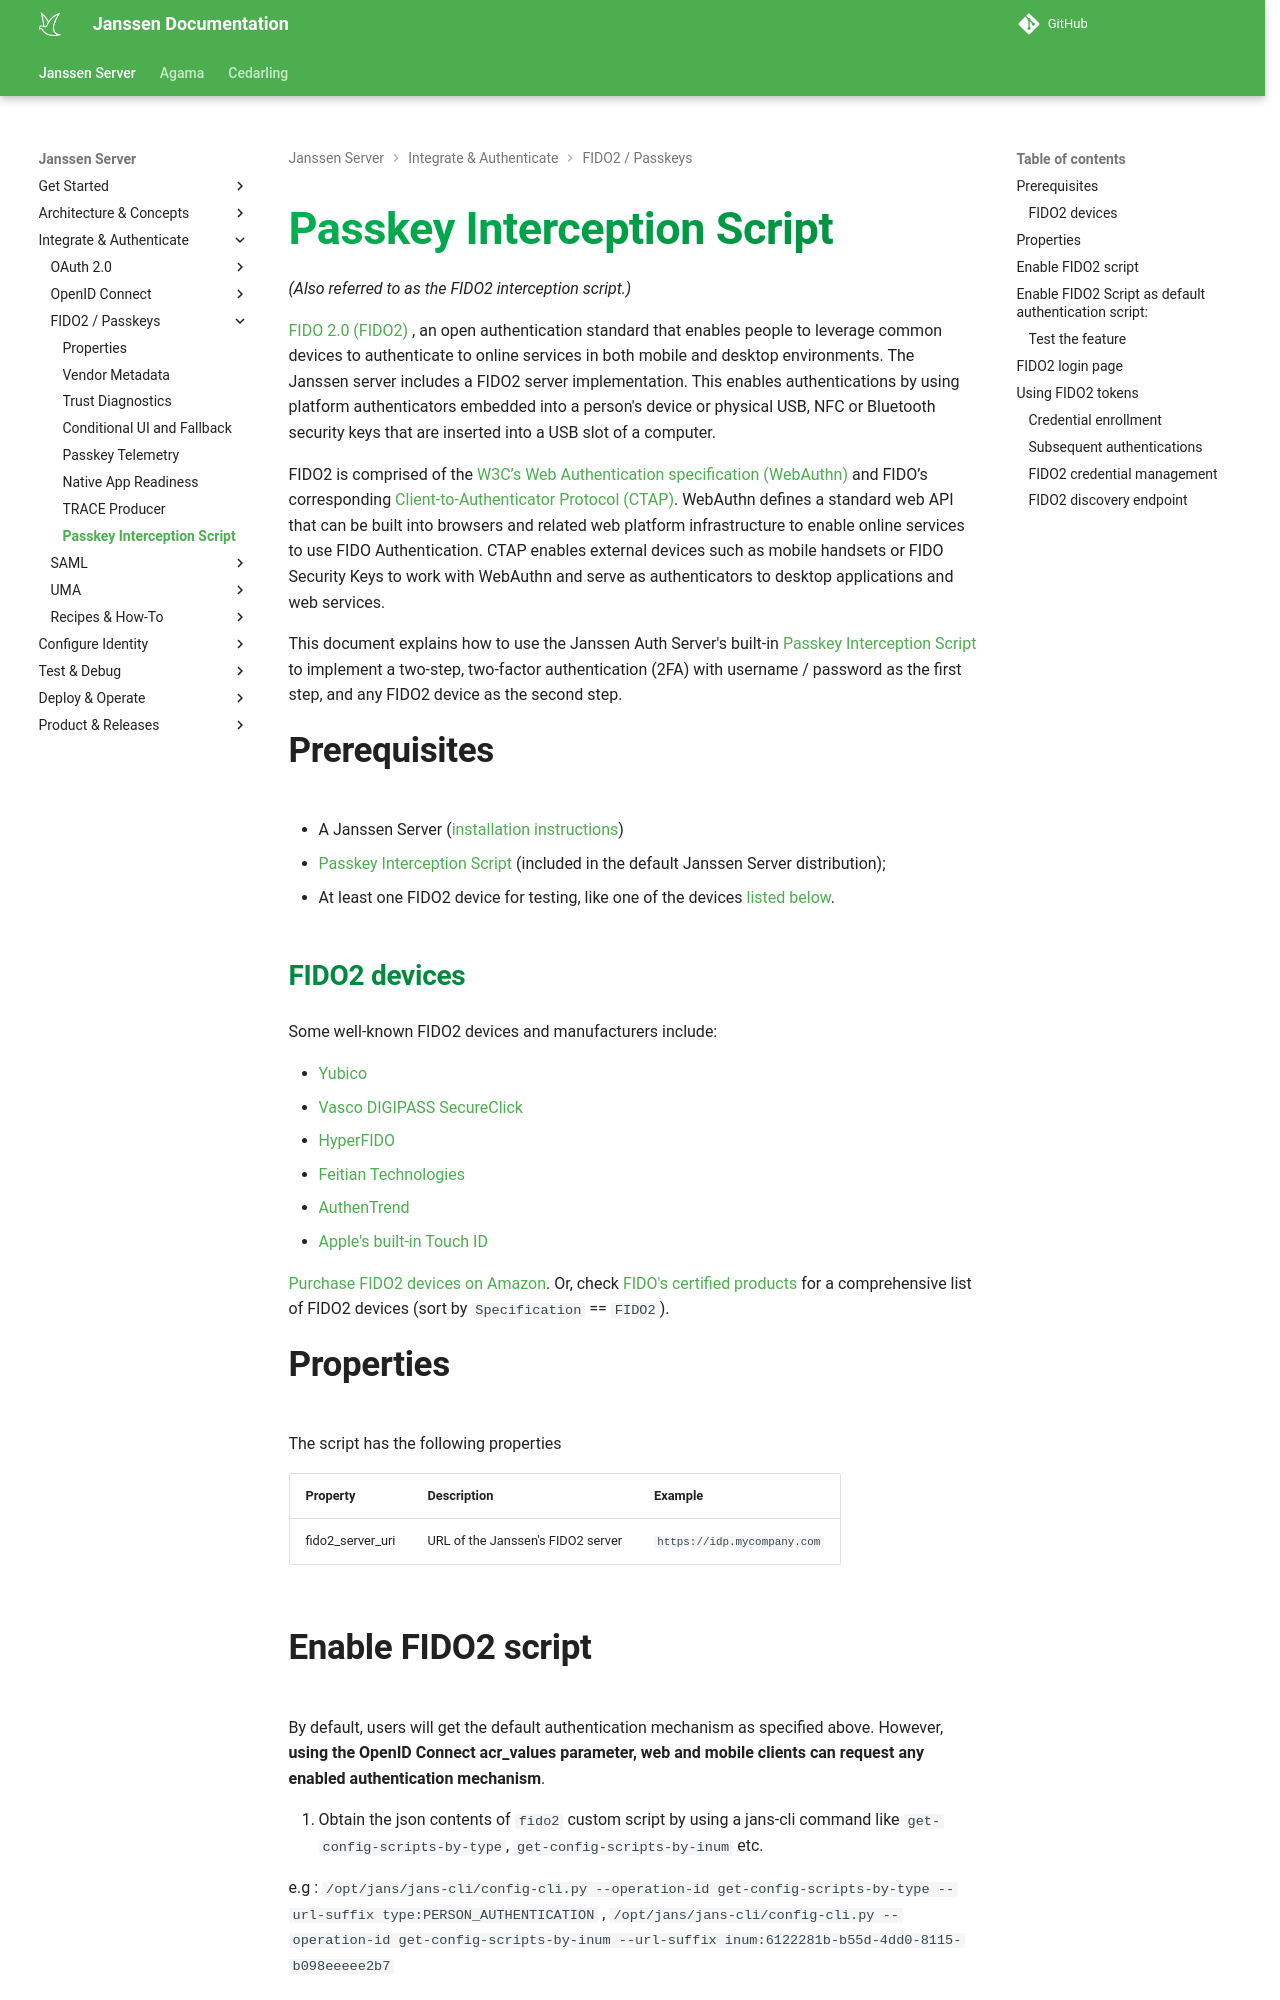

repository: JanssenProject/jans · page: head/script-catalog/person_authentication/passkey/index.html · generator: mkdocs

# Passkey Interception Script

*(Also referred to as the FIDO2 interception script.)*

[FIDO 2.0 (FIDO2)](https://fidoalliance.org/fido2/) , an open authentication standard that enables people to leverage common devices to authenticate to online services in both mobile and desktop environments. The Janssen server includes a FIDO2 server implementation. This enables authentications by using  platform authenticators embedded into a person's device or  physical USB, NFC or Bluetooth security keys that are inserted into a USB slot of a computer.

FIDO2 is comprised of the [W3C’s Web Authentication specification (WebAuthn)](https://www.w3.org/TR/webauthn/) and FIDO’s corresponding [Client-to-Authenticator Protocol (CTAP)](https://fidoalliance.org/specs/fido-v2.0-ps-20170927/fido-client-to-authenticator-protocol-v2.0-ps-20170927.html). WebAuthn defines a standard web API that can be built into browsers and related web platform infrastructure to enable online services to use FIDO Authentication. CTAP enables external devices such as mobile handsets or FIDO Security Keys to work with WebAuthn and serve as authenticators to desktop applications and web services.

This document explains how to use the Janssen Auth Server's built-in
[Passkey Interception Script](https://github.com/JanssenProject/jans/blob/vreplace-janssen-version/docs/script-catalog/person_authentication/passkey/PasskeyInterceptionScript.py)
to implement a two-step, two-factor authentication (2FA) with username / password as the first step, and any FIDO2 device as the second step.

## Prerequisites

- A Janssen Server ([installation instructions](https://github.com/JanssenProject/jans#installation))      
- [Passkey Interception Script](https://github.com/JanssenProject/jans/blob/vreplace-janssen-version/docs/script-catalog/person_authentication/passkey/PasskeyInterceptionScript.py) (included in the default Janssen Server distribution);     
- At least one FIDO2 device for testing, like one of the devices [listed below](#fido2-devices).

### FIDO2 devices
Some well-known FIDO2 devices and manufacturers include:

- [Yubico](https://www.yubico.com/)      
- [Vasco DIGIPASS SecureClick](https://www.vasco.com/products/two-factor-authenticators/hardware/one-button/digipass-secureclick.html)   
- [HyperFIDO](https://www.hypersecu.com/hyperfido)       
- [Feitian Technologies](http://www.ftsafe.com/)   
- [AuthenTrend](https://authentrend.com/)
- [Apple's built-in Touch ID](https://support.apple.com/en-in/guide/mac-help/mchl16fbf90a/mac)

[Purchase FIDO2 devices on Amazon](https://www.amazon.com/s/ref=nb_sb_noss/146-0120855-4781335?url=search-alias%3Daps&field-keywords=fido2). Or, check [FIDO's certified products](https://fidoalliance.org/certification/fido-certified-products/) for a comprehensive list of FIDO2 devices (sort by `Specification` == `FIDO2`).

## Properties
The script has the following properties

| 	Property	         | 	Description		                 | 	Example	                   |
|--------------------|--------------------------------|-----------------------------|
| fido2_server_uri		 | URL of the Janssen's FIDO2 server | `https://idp.mycompany.com` |
